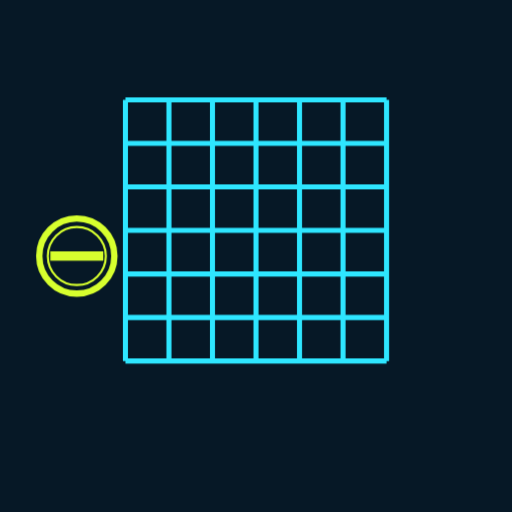
t = 0.00 s
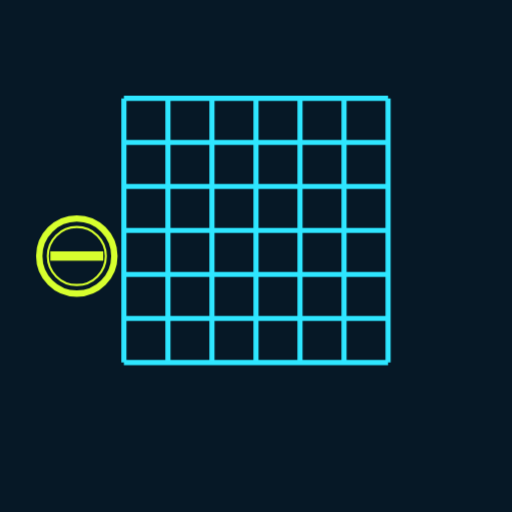
t = 0.28 s
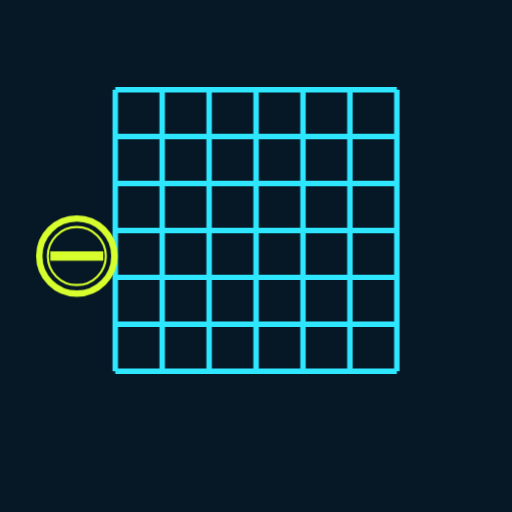
t = 0.83 s
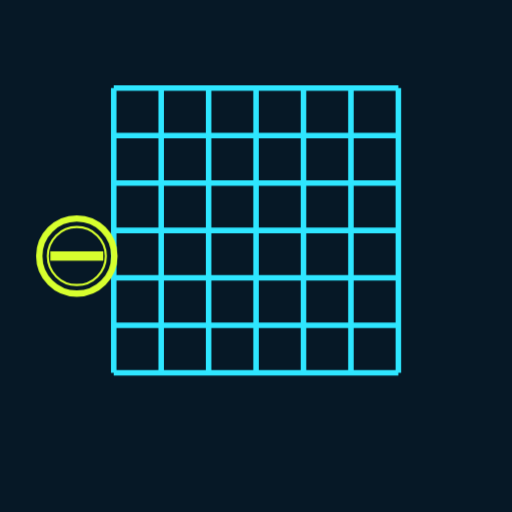
t = 1.10 s
t = 1.38 s: frame unchanged from t = 0.83 s, image omitted
t = 1.93 s: frame unchanged from t = 0.28 s, image omitted

The animated SVG that drew these frames (rendered in a browser with its animation timeline set to each time). Animation: 1 CSS @keyframes rule; one cycle of 2.20 s, repeats indefinitely.

<?xml version="1.0" encoding="UTF-8"?>
<svg xmlns="http://www.w3.org/2000/svg" viewBox="0 0 120 120" data-name="248ffb44bd63-17907756642389163">
<style>
.c0{animation:k_latir 2.2s ease-in-out infinite}
@keyframes k_latir{0%,100%{transform:scale(1)}50%{transform:scale(1.09)}}
</style>
<rect width="120" height="120" fill="#061826"/>
<g id="capa-0-protagonista" transform="translate(60,54)" data-rol="protagonista" data-gesto="latir" data-ritmo="2.2s" data-figura="grilla"><title>protagonista - grilla</title><g class="c0"><g transform="scale(34)"><line x1="-0.900" y1="-.9" x2="-0.900" y2=".9" stroke="#2ee6ff" stroke-width=".035"/><line x1="-.9" y1="-0.900" x2=".9" y2="-0.900" stroke="#2ee6ff" stroke-width=".035"/><line x1="-0.600" y1="-.9" x2="-0.600" y2=".9" stroke="#2ee6ff" stroke-width=".035"/><line x1="-.9" y1="-0.600" x2=".9" y2="-0.600" stroke="#2ee6ff" stroke-width=".035"/><line x1="-0.300" y1="-.9" x2="-0.300" y2=".9" stroke="#2ee6ff" stroke-width=".035"/><line x1="-.9" y1="-0.300" x2=".9" y2="-0.300" stroke="#2ee6ff" stroke-width=".035"/><line x1="-0.000" y1="-.9" x2="-0.000" y2=".9" stroke="#2ee6ff" stroke-width=".035"/><line x1="-.9" y1="-0.000" x2=".9" y2="-0.000" stroke="#2ee6ff" stroke-width=".035"/><line x1="0.300" y1="-.9" x2="0.300" y2=".9" stroke="#2ee6ff" stroke-width=".035"/><line x1="-.9" y1="0.300" x2=".9" y2="0.300" stroke="#2ee6ff" stroke-width=".035"/><line x1="0.600" y1="-.9" x2="0.600" y2=".9" stroke="#2ee6ff" stroke-width=".035"/><line x1="-.9" y1="0.600" x2=".9" y2="0.600" stroke="#2ee6ff" stroke-width=".035"/><line x1="0.900" y1="-.9" x2="0.900" y2=".9" stroke="#2ee6ff" stroke-width=".035"/><line x1="-.9" y1="0.900" x2=".9" y2="0.900" stroke="#2ee6ff" stroke-width=".035"/></g></g></g>
<g id="capa-1-flanco_izq" transform="translate(18,60)" data-rol="flanco_izq" data-gesto="quieto" data-ritmo="4s" data-figura="sello"><title>flanco_izq - sello</title><g class="c1"><g transform="scale(10)"><circle r=".88" fill="none" stroke="#d7ff2e" stroke-width=".15"/><circle r=".68" fill="none" stroke="#d7ff2e" stroke-width=".05"/><rect x="-.62" y="-.11" width="1.24" height=".22" fill="#d7ff2e"/></g></g></g>
</svg>
